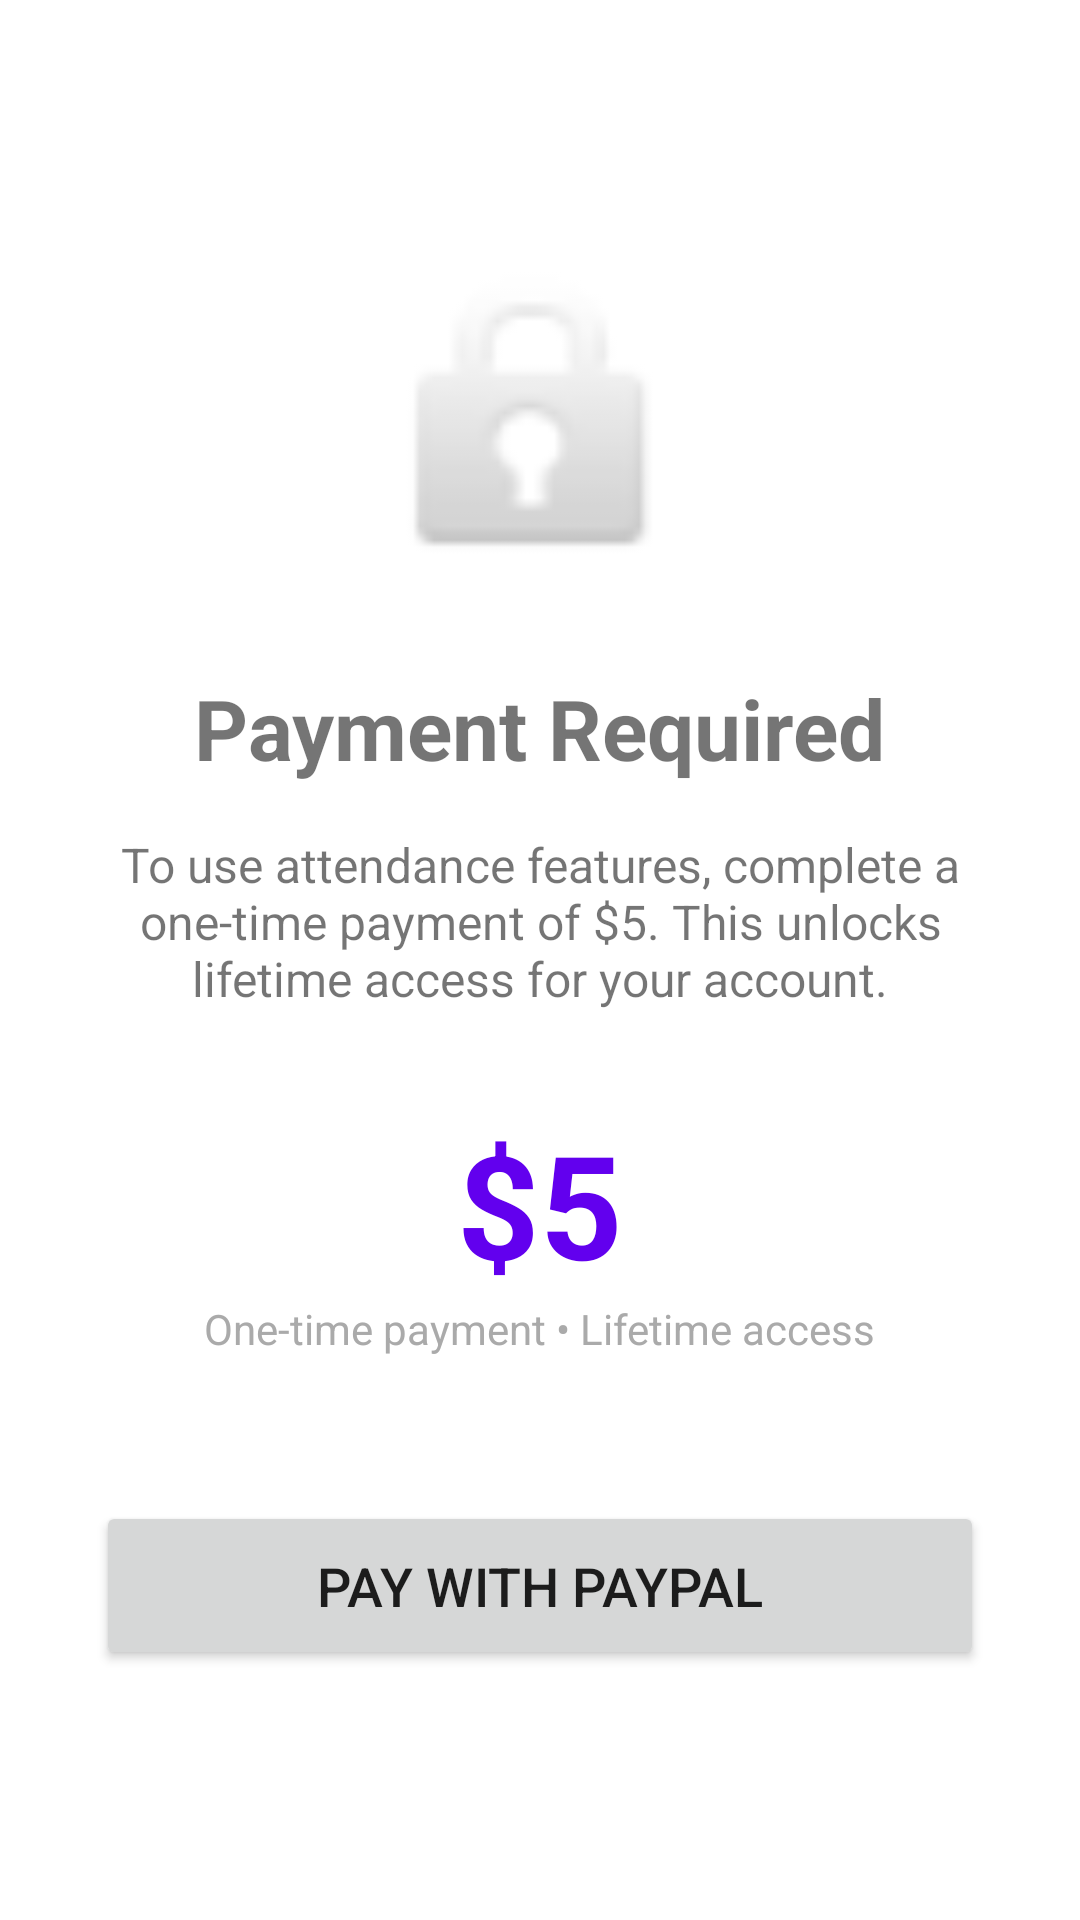

Here is an Android app screen rendered from its layout file. Give the layout XML and the strings, colors and styles it references.
<!-- AndroidManifest.xml: application theme Theme.SVCEAttendancePrototype -->
<!-- res/layout/activity_payment.xml -->
<?xml version="1.0" encoding="utf-8"?>
<androidx.constraintlayout.widget.ConstraintLayout
    xmlns:android="http://schemas.android.com/apk/res/android"
    xmlns:app="http://schemas.android.com/apk/res-auto"
    android:layout_width="match_parent"
    android:layout_height="match_parent"
    android:padding="32dp"
    android:background="@android:color/white">

    <ImageView
        android:id="@+id/ivPaymentLock"
        android:layout_width="120dp"
        android:layout_height="120dp"
        android:src="@android:drawable/ic_lock_idle_lock"
        android:contentDescription="@string/payment_required"
        app:layout_constraintTop_toTopOf="parent"
        app:layout_constraintStart_toStartOf="parent"
        app:layout_constraintEnd_toEndOf="parent"
        android:layout_marginTop="48dp"/>

    <TextView
        android:id="@+id/tvPaymentTitle"
        android:layout_width="wrap_content"
        android:layout_height="wrap_content"
        android:text="Payment Required"
        android:textSize="28sp"
        android:textStyle="bold"
        android:layout_marginTop="24dp"
        app:layout_constraintTop_toBottomOf="@id/ivPaymentLock"
        app:layout_constraintStart_toStartOf="parent"
        app:layout_constraintEnd_toEndOf="parent"/>

    <TextView
        android:id="@+id/tvPaymentMessage"
        android:layout_width="0dp"
        android:layout_height="wrap_content"
        android:text="To use attendance features, complete a one-time payment of $5. This unlocks lifetime access for your account."
        android:textSize="16sp"
        android:textAlignment="center"
        android:layout_marginTop="16dp"
        app:layout_constraintTop_toBottomOf="@id/tvPaymentTitle"
        app:layout_constraintStart_toStartOf="parent"
        app:layout_constraintEnd_toEndOf="parent"/>

    <TextView
        android:id="@+id/tvAmount"
        android:layout_width="wrap_content"
        android:layout_height="wrap_content"
        android:text="$5"
        android:textSize="48sp"
        android:textStyle="bold"
        android:textColor="@color/design_default_color_primary"
        android:layout_marginTop="32dp"
        app:layout_constraintTop_toBottomOf="@id/tvPaymentMessage"
        app:layout_constraintStart_toStartOf="parent"
        app:layout_constraintEnd_toEndOf="parent"/>

    <TextView
        android:id="@+id/tvOneTime"
        android:layout_width="wrap_content"
        android:layout_height="wrap_content"
        android:text="One-time payment • Lifetime access"
        android:textSize="14sp"
        android:textColor="@android:color/darker_gray"
        app:layout_constraintTop_toBottomOf="@id/tvAmount"
        app:layout_constraintStart_toStartOf="parent"
        app:layout_constraintEnd_toEndOf="parent"/>

    <Button
        android:id="@+id/btnPayNow"
        android:layout_width="0dp"
        android:layout_height="wrap_content"
        android:text="Pay with PayPal"
        android:textSize="18sp"
        android:padding="16dp"
        android:layout_marginTop="48dp"
        app:layout_constraintTop_toBottomOf="@id/tvOneTime"
        app:layout_constraintStart_toStartOf="parent"
        app:layout_constraintEnd_toEndOf="parent"/>

    <ProgressBar
        android:id="@+id/progressBar"
        android:layout_width="wrap_content"
        android:layout_height="wrap_content"
        android:visibility="gone"
        app:layout_constraintTop_toBottomOf="@id/btnPayNow"
        app:layout_constraintStart_toStartOf="parent"
        app:layout_constraintEnd_toEndOf="parent"
        android:layout_marginTop="24dp"/>

</androidx.constraintlayout.widget.ConstraintLayout>
<!-- resources referenced by this layout -->
<resources>
  <style name="Theme.SVCEAttendancePrototype" parent="Theme.MaterialComponents.DayNight.DarkActionBar">
          
          <item name="colorPrimary">@color/purple_500</item>
          <item name="colorPrimaryVariant">@color/purple_700</item>
          <item name="colorOnPrimary">@color/white</item>
          
          <item name="colorSecondary">@color/teal_200</item>
          <item name="colorSecondaryVariant">@color/teal_700</item>
          <item name="colorOnSecondary">@color/black</item>
          
          <item name="android:statusBarColor">?attr/colorPrimaryVariant</item>
          
      </style>
  <color name="purple_500">#FF6200EE</color>
  <color name="purple_700">#FF3700B3</color>
  <color name="white">#FFFFFFFF</color>
  <color name="teal_200">#FF03DAC5</color>
  <color name="teal_700">#FF018786</color>
  <color name="black">#FF000000</color>
</resources>
